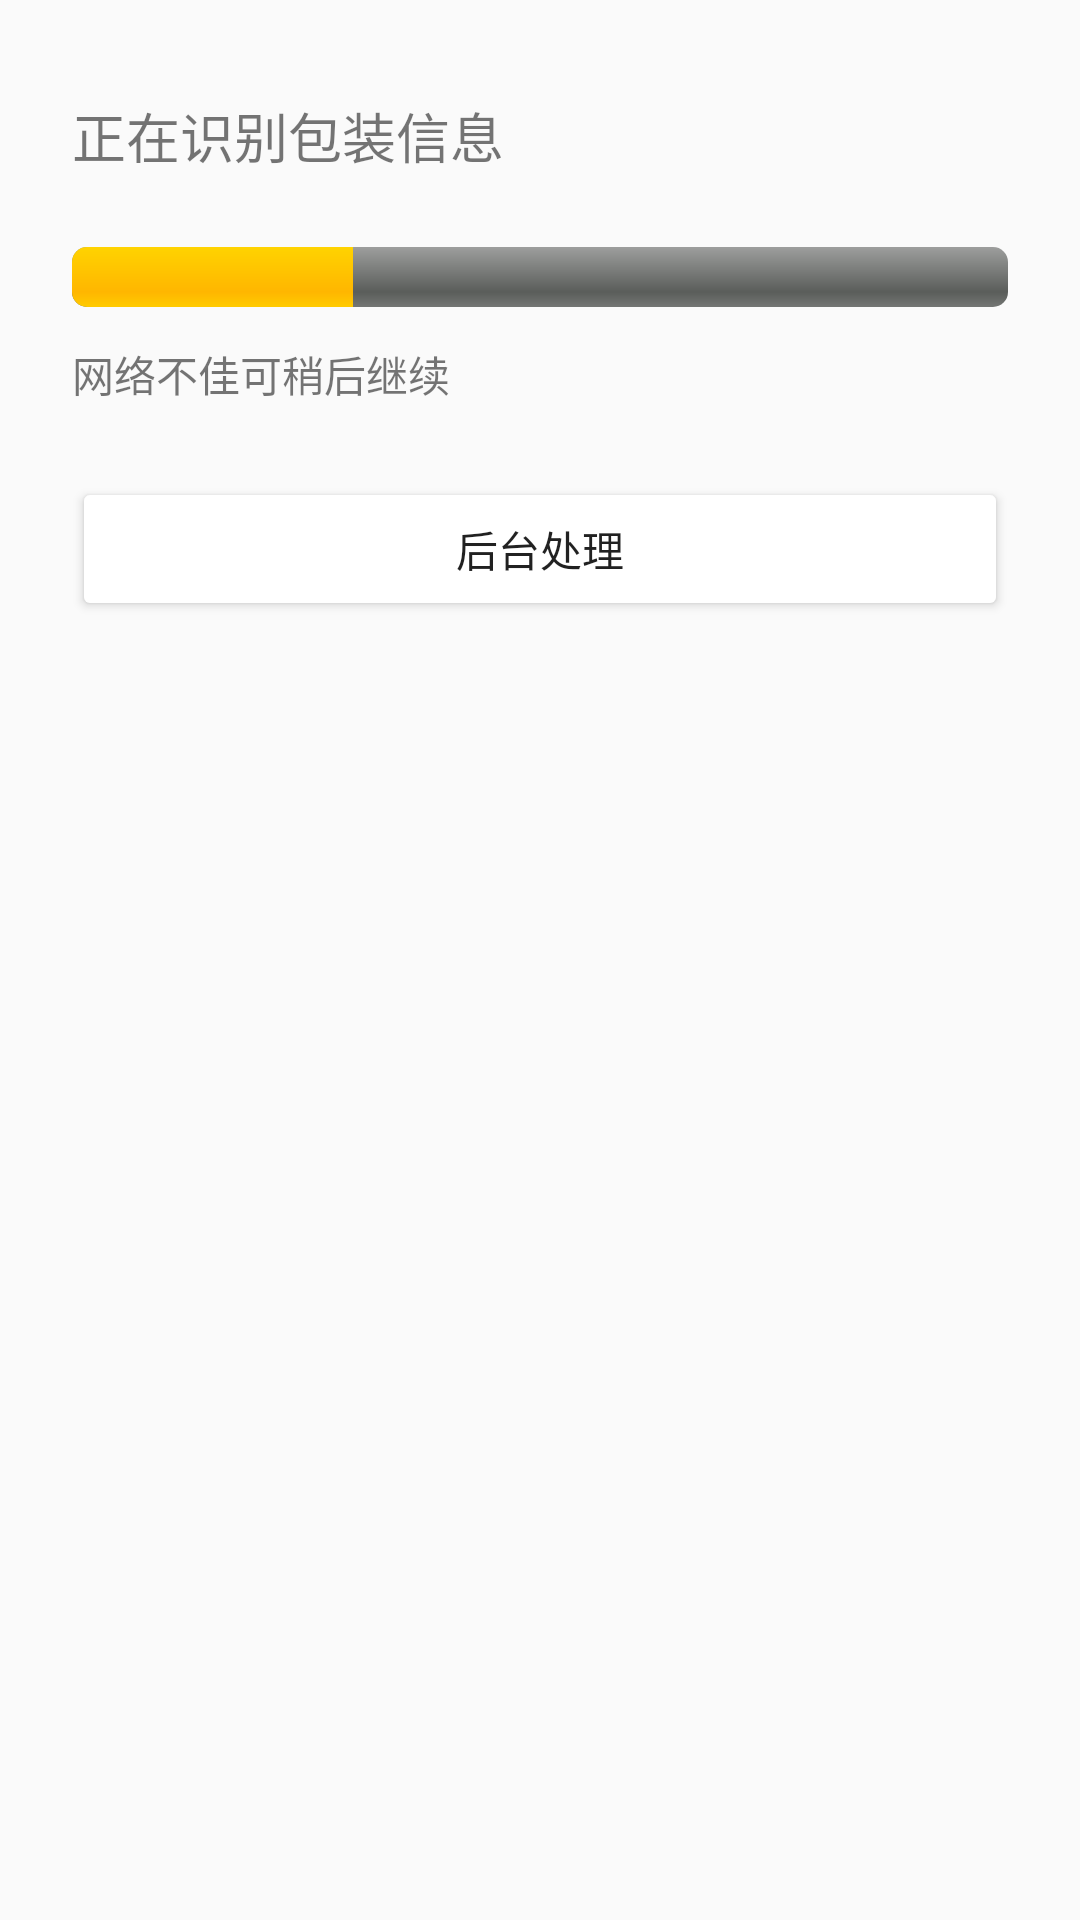

Write the Android layout XML for this screen, with the resource values it uses.
<!-- AndroidManifest.xml: application theme Theme.HealthAssistant -->
<!-- res/layout/activity_recognition_processing.xml -->
<?xml version="1.0" encoding="utf-8"?>
<androidx.constraintlayout.widget.ConstraintLayout xmlns:android="http://schemas.android.com/apk/res/android"
    xmlns:app="http://schemas.android.com/apk/res-auto"
    android:layout_width="match_parent"
    android:layout_height="match_parent"
    android:background="@color/color_bg">

    <TextView
        android:id="@+id/text_processing_title"
        android:layout_width="0dp"
        android:layout_height="wrap_content"
        android:layout_marginTop="32dp"
        android:layout_marginStart="24dp"
        android:layout_marginEnd="24dp"
        android:text="@string/recognition_processing"
        android:textColor="@color/color_text_primary"
        android:textSize="18sp"
        app:layout_constraintTop_toTopOf="parent"
        app:layout_constraintStart_toStartOf="parent"
        app:layout_constraintEnd_toEndOf="parent" />

    <ProgressBar
        android:id="@+id/progress_recognition"
        style="@android:style/Widget.ProgressBar.Horizontal"
        android:layout_width="0dp"
        android:layout_height="wrap_content"
        android:layout_marginTop="24dp"
        android:layout_marginStart="24dp"
        android:layout_marginEnd="24dp"
        android:progress="30"
        app:layout_constraintTop_toBottomOf="@id/text_processing_title"
        app:layout_constraintStart_toStartOf="parent"
        app:layout_constraintEnd_toEndOf="parent" />

    <TextView
        android:id="@+id/text_processing_hint"
        android:layout_width="0dp"
        android:layout_height="wrap_content"
        android:layout_marginTop="12dp"
        android:layout_marginStart="24dp"
        android:layout_marginEnd="24dp"
        android:text="@string/recognition_hint"
        android:textColor="@color/color_text_muted"
        app:layout_constraintTop_toBottomOf="@id/progress_recognition"
        app:layout_constraintStart_toStartOf="parent"
        app:layout_constraintEnd_toEndOf="parent" />

    <Button
        android:id="@+id/button_background"
        android:layout_width="0dp"
        android:layout_height="48dp"
        android:layout_marginStart="24dp"
        android:layout_marginEnd="24dp"
        android:layout_marginTop="24dp"
        android:text="@string/recognition_background"
        android:backgroundTint="@color/color_surface_alt"
        android:textColor="@color/color_primary"
        app:layout_constraintTop_toBottomOf="@id/text_processing_hint"
        app:layout_constraintStart_toStartOf="parent"
        app:layout_constraintEnd_toEndOf="parent" />

</androidx.constraintlayout.widget.ConstraintLayout>
<!-- resources referenced by this layout -->
<resources>
  <string name="recognition_background">后台处理</string>
  <string name="recognition_hint">网络不佳可稍后继续</string>
  <string name="recognition_processing">正在识别包装信息</string>
  <style name="Theme.HealthAssistant" parent="android:Theme.Material.Light.NoActionBar" />
</resources>
